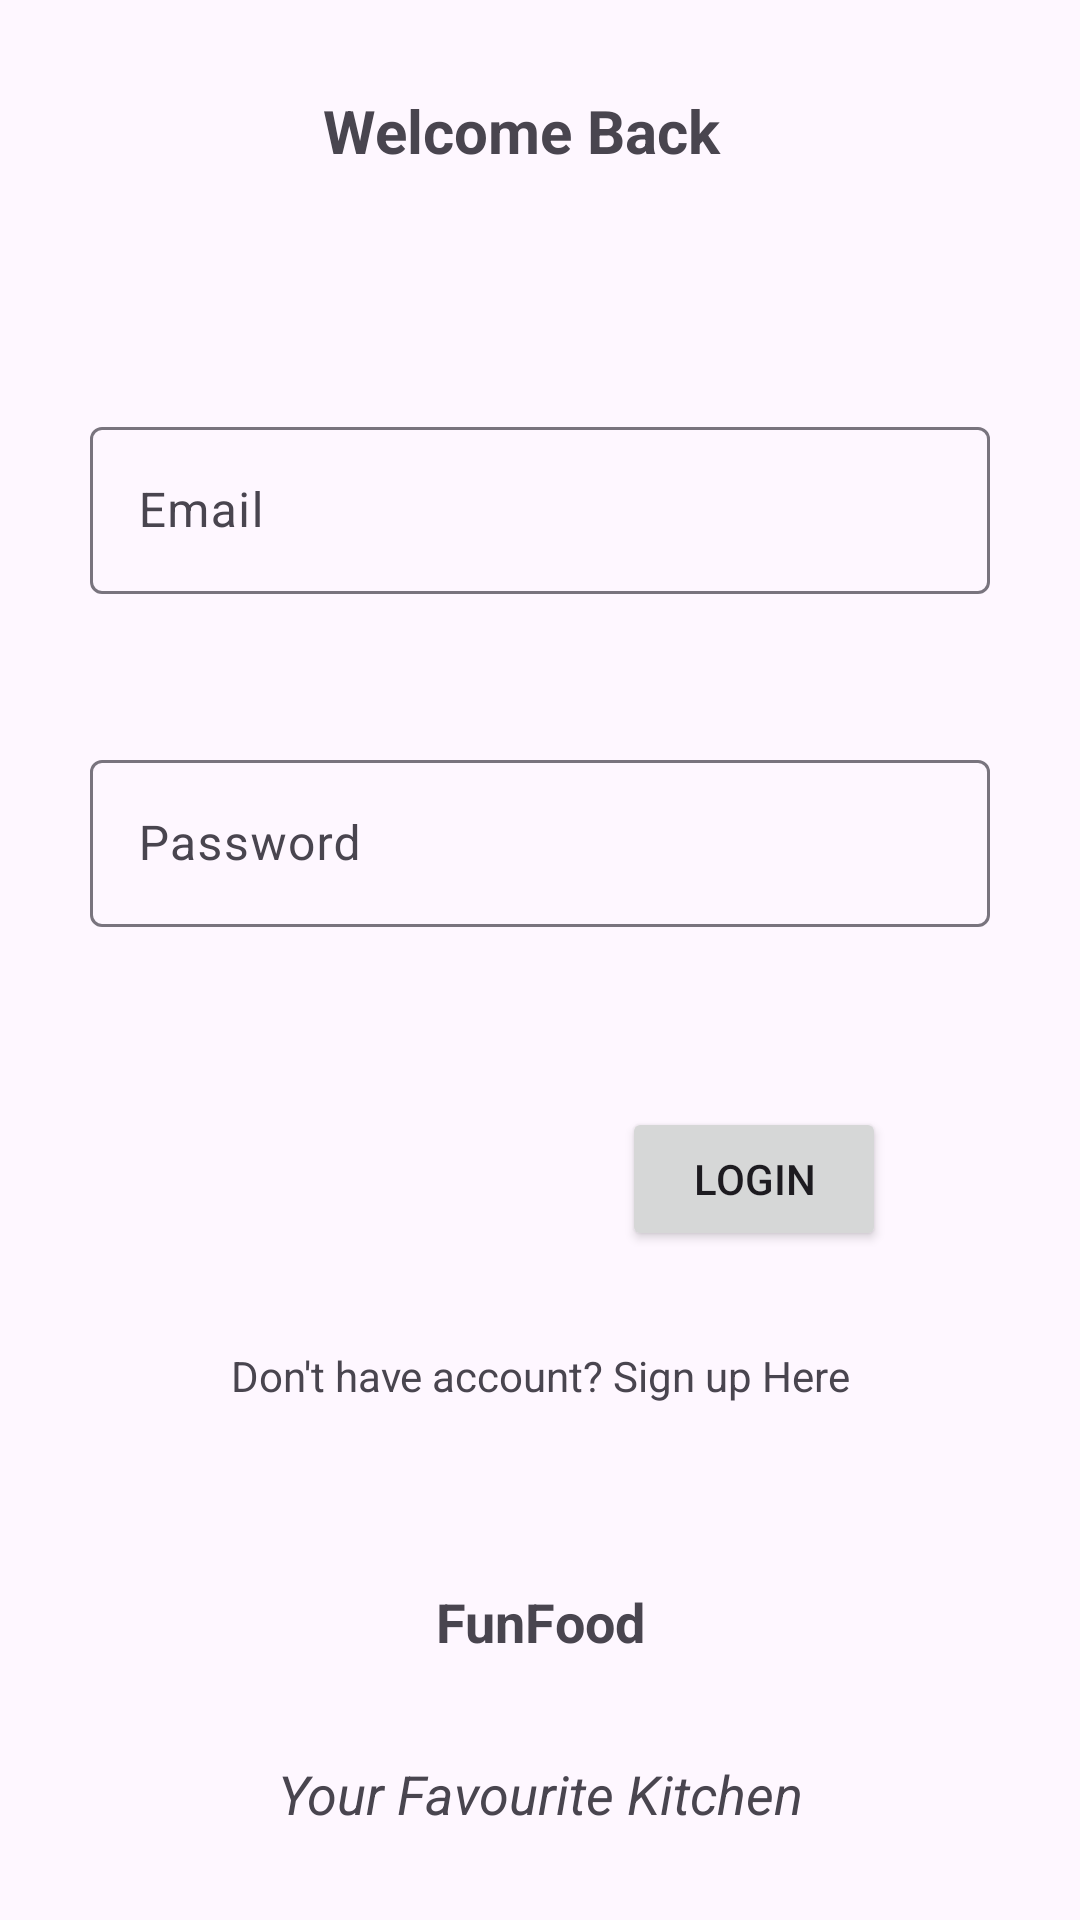

Here is an Android app screen rendered from its layout file. Give the layout XML and the strings, colors and styles it references.
<!-- AndroidManifest.xml: application theme Theme.FunFood -->
<!-- res/layout/activity_login.xml -->
<?xml version="1.0" encoding="utf-8"?>
<androidx.constraintlayout.widget.ConstraintLayout xmlns:android="http://schemas.android.com/apk/res/android"
    xmlns:app="http://schemas.android.com/apk/res-auto"
    xmlns:tools="http://schemas.android.com/tools"
    android:layout_width="match_parent"
    android:layout_height="match_parent"
    tools:context=".LoginActivity">

    <com.google.android.material.textfield.TextInputLayout
        android:id="@+id/LoginEmailInput"
        android:layout_width="0dp"
        android:layout_height="wrap_content"
        android:layout_marginStart="30dp"
        android:layout_marginTop="80dp"
        android:layout_marginEnd="30dp"
        app:layout_constraintEnd_toEndOf="parent"
        app:layout_constraintStart_toStartOf="parent"
        app:layout_constraintTop_toBottomOf="@+id/textView">

        <com.google.android.material.textfield.TextInputEditText
            android:layout_width="match_parent"
            android:layout_height="wrap_content"
            android:hint="Email"
            android:inputType="textEmailAddress" />
    </com.google.android.material.textfield.TextInputLayout>

    <com.google.android.material.textfield.TextInputLayout
        android:id="@+id/LoginPasswordInput"
        android:layout_width="0dp"
        android:layout_height="wrap_content"
        android:layout_marginStart="30dp"
        android:layout_marginTop="50dp"
        android:layout_marginEnd="30dp"
        app:layout_constraintEnd_toEndOf="parent"
        app:layout_constraintStart_toStartOf="parent"
        app:layout_constraintTop_toBottomOf="@+id/LoginEmailInput">

        <com.google.android.material.textfield.TextInputEditText
            android:layout_width="match_parent"
            android:layout_height="wrap_content"
            android:hint="Password"
            android:inputType="textPassword" />
    </com.google.android.material.textfield.TextInputLayout>

    <TextView
        android:id="@+id/textView"
        android:layout_width="wrap_content"
        android:layout_height="wrap_content"
        android:layout_marginStart="171dp"
        android:layout_marginTop="30dp"
        android:layout_marginEnd="183dp"
        android:text="Welcome Back"
        android:textSize="20dp"
        android:textStyle="bold"
        app:layout_constraintEnd_toEndOf="parent"
        app:layout_constraintStart_toStartOf="parent"
        app:layout_constraintTop_toTopOf="parent" />

    <Button
        android:id="@+id/loginBtn"
        android:layout_width="wrap_content"
        android:layout_height="wrap_content"
        android:layout_marginTop="60dp"
        android:text="Login"
        app:layout_constraintEnd_toEndOf="parent"
        app:layout_constraintHorizontal_bias="0.762"
        app:layout_constraintStart_toStartOf="parent"
        app:layout_constraintTop_toBottomOf="@+id/LoginPasswordInput" />

    <TextView
        android:id="@+id/registerTxt"
        android:layout_width="wrap_content"
        android:layout_height="wrap_content"
        android:layout_marginTop="32dp"
        android:text="Don't have account? Sign up Here"
        app:layout_constraintEnd_toEndOf="parent"
        app:layout_constraintStart_toStartOf="parent"
        app:layout_constraintTop_toBottomOf="@+id/loginBtn" />

    <TextView
        android:id="@+id/textView4"
        android:textSize="18dp"
        android:textStyle="italic"
        android:layout_width="wrap_content"
        android:layout_height="wrap_content"
        android:layout_marginBottom="30dp"
        android:text="Your Favourite Kitchen"
        app:layout_constraintBottom_toBottomOf="parent"
        app:layout_constraintEnd_toEndOf="parent"
        app:layout_constraintStart_toStartOf="parent" />

    <TextView
        android:textStyle="bold"
        android:textSize="18dp"
        android:id="@+id/textView5"
        android:layout_width="wrap_content"
        android:layout_height="wrap_content"
        android:layout_marginBottom="33dp"
        android:text="FunFood"
        app:layout_constraintBottom_toTopOf="@+id/textView4"
        app:layout_constraintEnd_toEndOf="parent"
        app:layout_constraintStart_toStartOf="parent" />
</androidx.constraintlayout.widget.ConstraintLayout>
<!-- resources referenced by this layout -->
<resources>
  <style name="Theme.FunFood" parent="Base.Theme.FunFood" />
  <style name="Base.Theme.FunFood" parent="Theme.Material3.DayNight.NoActionBar">
          
          
      </style>
</resources>
